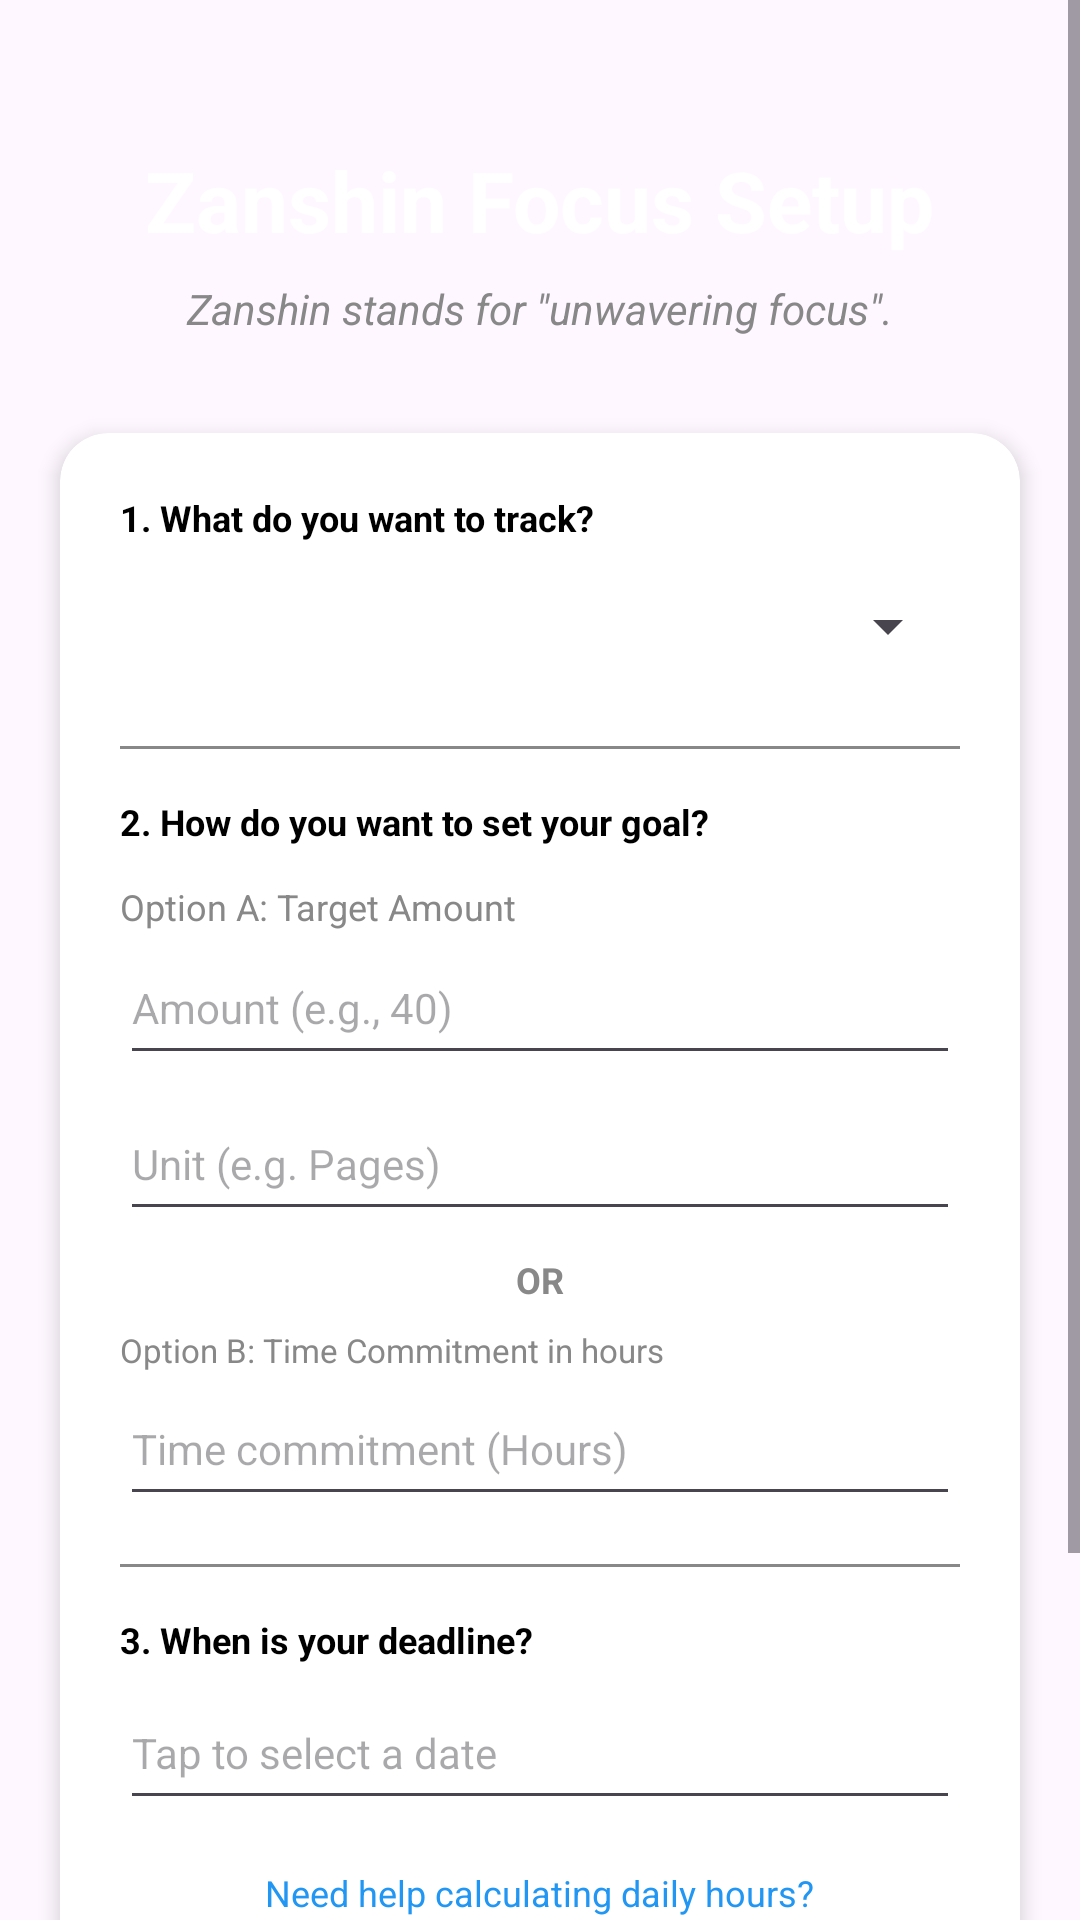

Android layout source for this screen:
<!-- AndroidManifest.xml: application theme Theme.ZanshinTracker -->
<!-- res/layout/activity_main.xml -->
<?xml version="1.0" encoding="utf-8"?>
<ScrollView xmlns:android="http://schemas.android.com/apk/res/android"
    xmlns:app="http://schemas.android.com/apk/res-auto"
    xmlns:tools="http://schemas.android.com/tools"
    android:id="@+id/scrollSetup"
    android:layout_width="match_parent"
    android:layout_height="match_parent"
    android:fillViewport="true">

    <androidx.constraintlayout.widget.ConstraintLayout
        android:id="@+id/clSetupMain"
        android:layout_width="match_parent"
        android:layout_height="wrap_content"
        tools:context=".ui.MainActivity">

        
        
        

        <TextView
            android:id="@+id/tvSetupTitle"
            android:layout_width="wrap_content"
            android:layout_height="wrap_content"
            android:layout_marginTop="48dp"
            android:text="@string/setup_tv_title"
            android:textColor="@color/white"
            android:textSize="28sp"
            android:textStyle="bold"
            app:layout_constraintEnd_toEndOf="parent"
            app:layout_constraintStart_toStartOf="parent"
            app:layout_constraintTop_toTopOf="parent" />

        <TextView
            android:id="@+id/tvSetupSubtitle"
            android:layout_width="0dp"
            android:layout_height="wrap_content"
            android:layout_marginHorizontal="32dp"
            android:layout_marginTop="8dp"
            android:text="@string/setup_tv_subtitle"
            android:textAlignment="center"
            android:textColor="@color/grey"
            android:textSize="14sp"
            android:textStyle="italic"
            app:layout_constraintEnd_toEndOf="parent"
            app:layout_constraintStart_toStartOf="parent"
            app:layout_constraintTop_toBottomOf="@id/tvSetupTitle" />

        
        
        

        <androidx.cardview.widget.CardView
            android:id="@+id/cvSetupCard"
            android:layout_width="match_parent"
            android:layout_height="wrap_content"
            android:layout_marginHorizontal="20dp"
            android:layout_marginTop="32dp"
            app:cardCornerRadius="16dp"
            app:cardElevation="4dp"
            app:layout_constraintTop_toBottomOf="@id/tvSetupSubtitle">

            <LinearLayout
                android:layout_width="match_parent"
                android:layout_height="wrap_content"
                android:orientation="vertical"
                android:padding="20dp">

                <TextView
                    android:id="@+id/tvSetupLabelCategory"
                    android:layout_width="wrap_content"
                    android:layout_height="wrap_content"
                    android:text="@string/setup_tv_label_category"
                    android:textColor="@color/black"
                    android:textSize="12sp"
                    android:textStyle="bold" />

                <Spinner
                    android:id="@+id/spSetupCategory"
                    android:layout_width="match_parent"
                    android:layout_height="48dp"
                    android:layout_marginTop="4dp" />

                <View
                    android:layout_width="match_parent"
                    android:layout_height="1dp"
                    android:layout_marginVertical="16dp"
                    android:background="@color/grey" />

                
                <TextView
                    android:id="@+id/tvLabelGoal"
                    android:layout_width="wrap_content"
                    android:layout_height="wrap_content"
                    android:text="@string/setup_tv_label_goal"
                    android:textColor="@color/black"
                    android:textSize="12sp"
                    android:textStyle="bold" />

                <TextView
                    android:id="@+id/tvLabelAmountSub"
                    android:layout_width="wrap_content"
                    android:layout_height="wrap_content"
                    android:layout_marginTop="12dp"
                    android:text="@string/setup_tv_label_amount_sub"
                    android:textColor="@color/grey"
                    android:textSize="12sp" />

                <EditText
                    android:id="@+id/etSetupGoal"
                    android:layout_width="match_parent"
                    android:layout_height="wrap_content"
                    android:hint="@string/setup_et_hint_goal"
                    android:inputType="number"
                    android:importantForAutofill="no"
                    android:minHeight="48dp"
                    android:textSize="14sp" />

                <EditText
                    android:id="@+id/etSetupUnit"
                    android:layout_width="match_parent"
                    android:layout_height="wrap_content"
                    android:layout_marginTop="4dp"
                    android:hint="@string/setup_et_hint_unit"
                    android:inputType="text"
                    android:importantForAutofill="no"
                    android:minHeight="48dp"
                    android:textSize="14sp" />

                <TextView
                    android:layout_width="wrap_content"
                    android:layout_height="wrap_content"
                    android:layout_gravity="center_horizontal"
                    android:layout_marginVertical="8dp"
                    android:text="@string/setup_tv_or"
                    android:textColor="@color/grey"
                    android:textSize="12sp"
                    android:textStyle="bold" />

                <TextView
                    android:id="@+id/tvLabelTimeSub"
                    android:layout_width="wrap_content"
                    android:layout_height="wrap_content"
                    android:text="@string/setup_tv_label_time_sub"
                    android:textColor="@color/grey"
                    android:textSize="11sp" />

                <EditText
                    android:id="@+id/etSetupTimeHours"
                    android:layout_width="match_parent"
                    android:layout_height="wrap_content"
                    android:hint="@string/setup_et_hint_time_hours"
                    android:inputType="number"
                    android:minHeight="48dp"
                    android:textSize="14sp"
                    android:importantForAutofill="no"/>

                <View
                    android:layout_width="match_parent"
                    android:layout_height="1dp"
                    android:layout_marginVertical="16dp"
                    android:background="@color/grey" />

                <TextView
                    android:id="@+id/tvLabelDeadline"
                    android:layout_width="wrap_content"
                    android:layout_height="wrap_content"
                    android:text="@string/setup_tv_label_deadline"
                    android:textColor="@color/black"
                    android:textSize="12sp"
                    android:textStyle="bold" />

                <EditText
                    android:id="@+id/etSetupDeadline"
                    android:layout_width="match_parent"
                    android:layout_height="wrap_content"
                    android:layout_marginTop="4dp"
                    android:clickable="true"
                    android:focusable="false"
                    android:hint="@string/setup_et_hint_deadline"
                    android:inputType="date"
                    android:importantForAutofill="no"
                    android:minHeight="48dp"
                    android:textSize="14sp" />

                <TextView
                    android:id="@+id/tvSetupHelper"
                    android:layout_width="wrap_content"
                    android:layout_height="wrap_content"
                    android:layout_gravity="center_horizontal"
                    android:layout_marginTop="8dp"
                    android:padding="8dp"
                    android:text="@string/setup_tv_helper"
                    android:textColor="@color/blue"
                    android:textSize="12sp" />

            </LinearLayout>
        </androidx.cardview.widget.CardView>

        
        
        

        <Button
            android:id="@+id/btnSetupSave"
            android:layout_width="match_parent"
            android:layout_height="60dp"
            android:layout_marginHorizontal="20dp"
            android:layout_marginTop="32dp"
            android:layout_marginBottom="32dp"
            android:text="@string/setup_btn_save"
            android:textAllCaps="true"
            android:textColor="@color/white"
            android:textSize="16sp"
            android:textStyle="bold"
            app:layout_constraintBottom_toBottomOf="parent"
            app:layout_constraintEnd_toEndOf="parent"
            app:layout_constraintStart_toStartOf="parent"
            app:layout_constraintTop_toBottomOf="@id/cvSetupCard"
            app:layout_constraintVertical_bias="0" />

    </androidx.constraintlayout.widget.ConstraintLayout>
</ScrollView>
<!-- resources referenced by this layout -->
<resources>
  <color name="black">#FF000000</color>
  <color name="blue">#FF2196F3</color>
  <color name="grey">#FF888888</color>
  <color name="white">#FFFFFFFF</color>
  <string name="setup_btn_save">Save &amp; Start Tracking</string>
  <string name="setup_et_hint_deadline">Tap to select a date</string>
  <string name="setup_et_hint_goal">Amount (e.g., 40)</string>
  <string name="setup_et_hint_time_hours">Time commitment (Hours)</string>
  <string name="setup_et_hint_unit">Unit (e.g. Pages)</string>
  <string name="setup_tv_helper">Need help calculating daily hours?</string>
  <string name="setup_tv_label_amount_sub">Option A: Target Amount</string>
  <string name="setup_tv_label_category">1. What do you want to track?</string>
  <string name="setup_tv_label_deadline">3. When is your deadline?</string>
  <string name="setup_tv_label_goal">2. How do you want to set your goal?</string>
  <string name="setup_tv_label_time_sub">Option B: Time Commitment in hours</string>
  <string name="setup_tv_or">OR</string>
  <string name="setup_tv_subtitle">Zanshin stands for \"unwavering focus\". </string>
  <string name="setup_tv_title">Zanshin Focus Setup</string>
  <style name="Theme.ZanshinTracker" parent="Base.Theme.ZanshinTracker" />
  <style name="Base.Theme.ZanshinTracker" parent="Theme.Material3.DayNight.NoActionBar">
          
          
      </style>
</resources>
